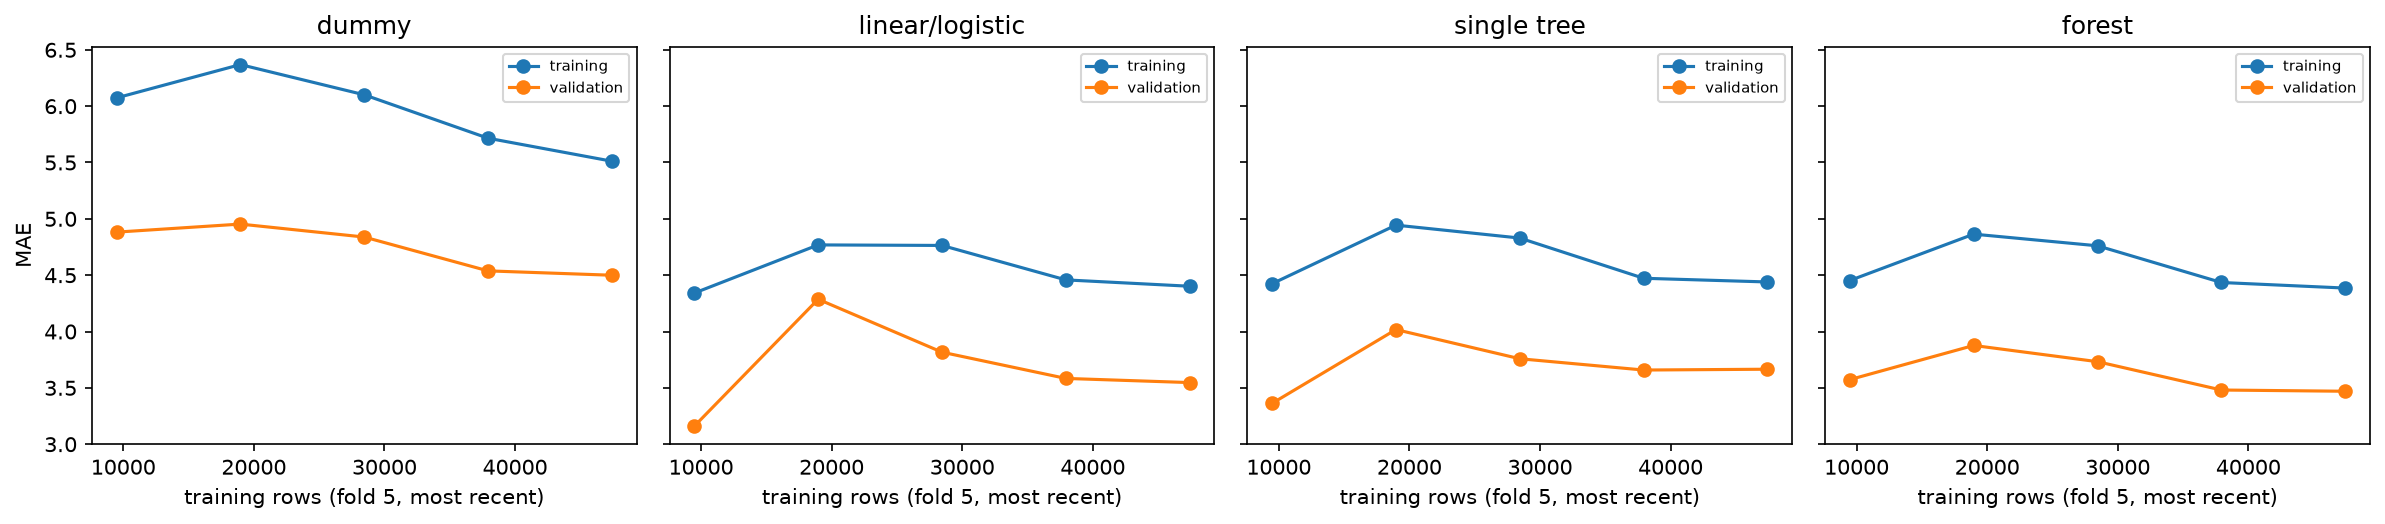

The data file committed next to this chart (first rows):
candidate_id, family, share, train_rows, train_mae, validation_mae
reg.sel.log.dummy_median, dummy, 0.2, 9483, 6.073, 4.882
reg.sel.log.linear, linear, 0.2, 9483, 4.341, 3.16
reg.sel.log.tree_reg.max_depth=5.min_sam…, tree, 0.2, 9483, 4.424, 3.362
reg.sel.log.forest_reg.max_depth=10.max_…, forest, 0.2, 9483, 4.453, 3.573
reg.sel.log.dummy_median, dummy, 0.4, 18966, 6.369, 4.953
reg.sel.log.linear, linear, 0.4, 18966, 4.769, 4.286
reg.sel.log.tree_reg.max_depth=5.min_sam…, tree, 0.4, 18966, 4.944, 4.017
reg.sel.log.forest_reg.max_depth=10.max_…, forest, 0.4, 18966, 4.864, 3.876
reg.sel.log.dummy_median, dummy, 0.6, 28449, 6.101, 4.839
reg.sel.log.linear, linear, 0.6, 28449, 4.764, 3.817
reg.sel.log.tree_reg.max_depth=5.min_sam…, tree, 0.6, 28449, 4.829, 3.758
reg.sel.log.forest_reg.max_depth=10.max_…, forest, 0.6, 28449, 4.761, 3.732
reg.sel.log.dummy_median, dummy, 0.8, 37932, 5.716, 4.538
reg.sel.log.linear, linear, 0.8, 37932, 4.458, 3.584
reg.sel.log.tree_reg.max_depth=5.min_sam…, tree, 0.8, 37932, 4.473, 3.658
reg.sel.log.forest_reg.max_depth=10.max_…, forest, 0.8, 37932, 4.435, 3.481
reg.sel.log.dummy_median, dummy, 1.0, 47415, 5.511, 4.499
reg.sel.log.linear, linear, 1.0, 47415, 4.402, 3.547
reg.sel.log.tree_reg.max_depth=5.min_sam…, tree, 1.0, 47415, 4.44, 3.665
reg.sel.log.forest_reg.max_depth=10.max_…, forest, 1.0, 47415, 4.386, 3.47
